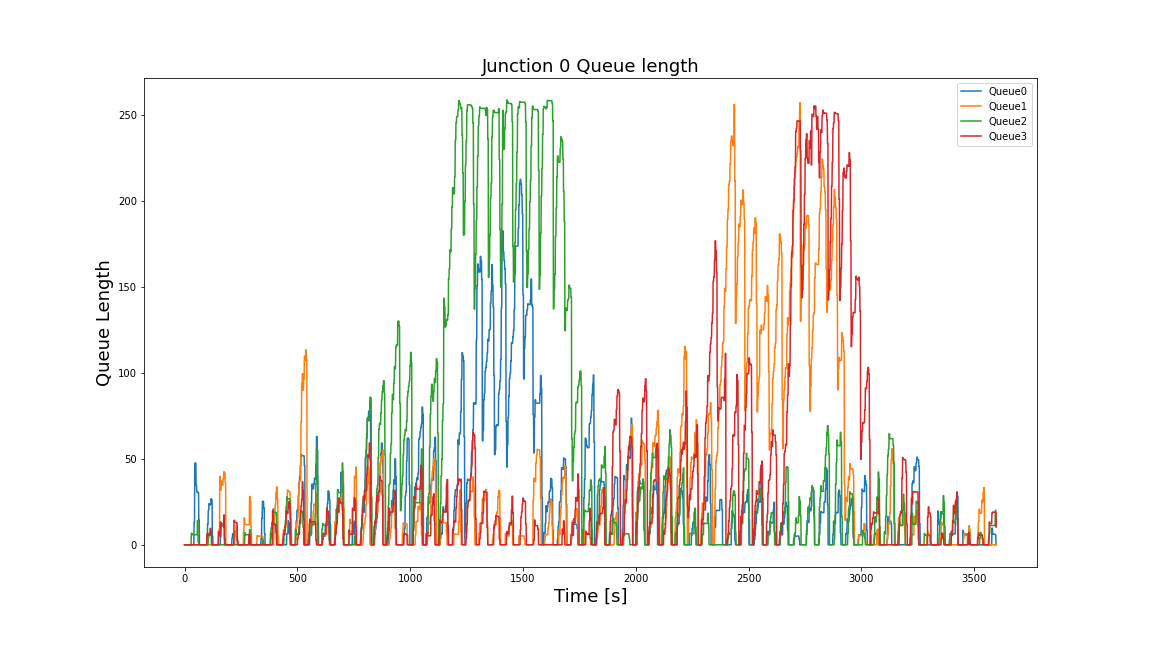

The data file committed next to this chart (first rows):
Time, 0, 1, 2, 3
0, 0.0, 0.0, 0.0, 0.0
1, 0.0, 0.0, 0.0, 0.0
2, 0.0, 0.0, 0.0, 0.0
3, 0.0, 0.0, 0.0, 0.0
4, 0.0, 0.0, 0.0, 0.0
5, 0.0, 0.0, 0.0, 0.0
6, 0.0, 0.0, 0.0, 0.0
7, 0.0, 0.0, 0.0, 0.0
8, 0.0, 0.0, 0.0, 0.0
9, 0.0, 0.0, 0.0, 0.0
10, 0.0, 0.0, 0.0, 0.0
11, 0.0, 0.0, 0.0, 0.0
12, 0.0, 0.0, 0.0, 0.0
13, 0.0, 0.0, 0.0, 0.0
14, 0.0, 0.0, 0.0, 0.0
15, 0.0, 0.0, 0.0, 0.0
16, 0.0, 0.0, 0.0, 0.0
17, 0.0, 0.0, 0.0, 0.0
18, 0.0, 0.0, 0.0, 0.0
19, 0.0, 0.0, 0.0, 0.0
20, 0.0, 0.0, 0.0, 0.0
21, 0.0, 0.0, 0.0, 0.0
22, 0.0, 0.0, 0.0, 0.0
23, 0.0, 0.0, 0.0, 0.0
24, 0.0, 0.0, 0.0, 0.0
25, 0.0, 0.0, 0.0, 0.0
26, 0.0, 0.0, 0.0, 0.0
27, 0.0, 0.0, 0.0, 0.0
28, 0.0, 0.0, 0.0, 0.0
29, 0.0, 0.0, 0.0, 0.0
30, 0.0, 0.0, 6.688, 0.0
31, 0.0, 0.0, 6.688, 0.0
32, 0.0, 0.0, 6.688, 0.0
33, 0.0, 0.0, 6.107, 0.0
34, 0.0, 0.0, 6.107, 0.0
35, 0.0, 0.0, 6.107, 0.0
36, 0.0, 0.0, 5.792, 0.0
37, 0.0, 0.0, 5.792, 0.0
38, 0.0, 0.0, 5.792, 0.0
39, 0.0, 0.0, 5.792, 0.0
40, 0.0, 0.0, 5.792, 0.0
41, 0.0, 0.0, 5.792, 0.0
42, 12.98, 0.0, 5.792, 0.0
43, 12.98, 0.0, 5.792, 0.0
44, 12.98, 0.0, 5.792, 0.0
45, 47.29, 0.0, 5.792, 0.0
46, 47.29, 0.0, 5.792, 0.0
47, 47.29, 0.0, 5.792, 0.0
48, 47.62, 0.0, 5.792, 0.0
49, 47.62, 0.0, 5.792, 0.0
50, 47.62, 0.0, 5.792, 0.0
51, 34.56, 0.0, 5.792, 0.0
52, 34.56, 0.0, 5.792, 0.0
53, 34.56, 0.0, 5.792, 0.0
54, 30.74, 0.0, 5.792, 0.0
55, 30.74, 0.0, 5.792, 0.0
56, 30.74, 0.0, 5.792, 0.0
57, 30.66, 0.0, 14.03, 0.0
58, 30.66, 0.0, 14.03, 0.0
59, 30.66, 0.0, 14.03, 0.0
... 3,539 more rows
